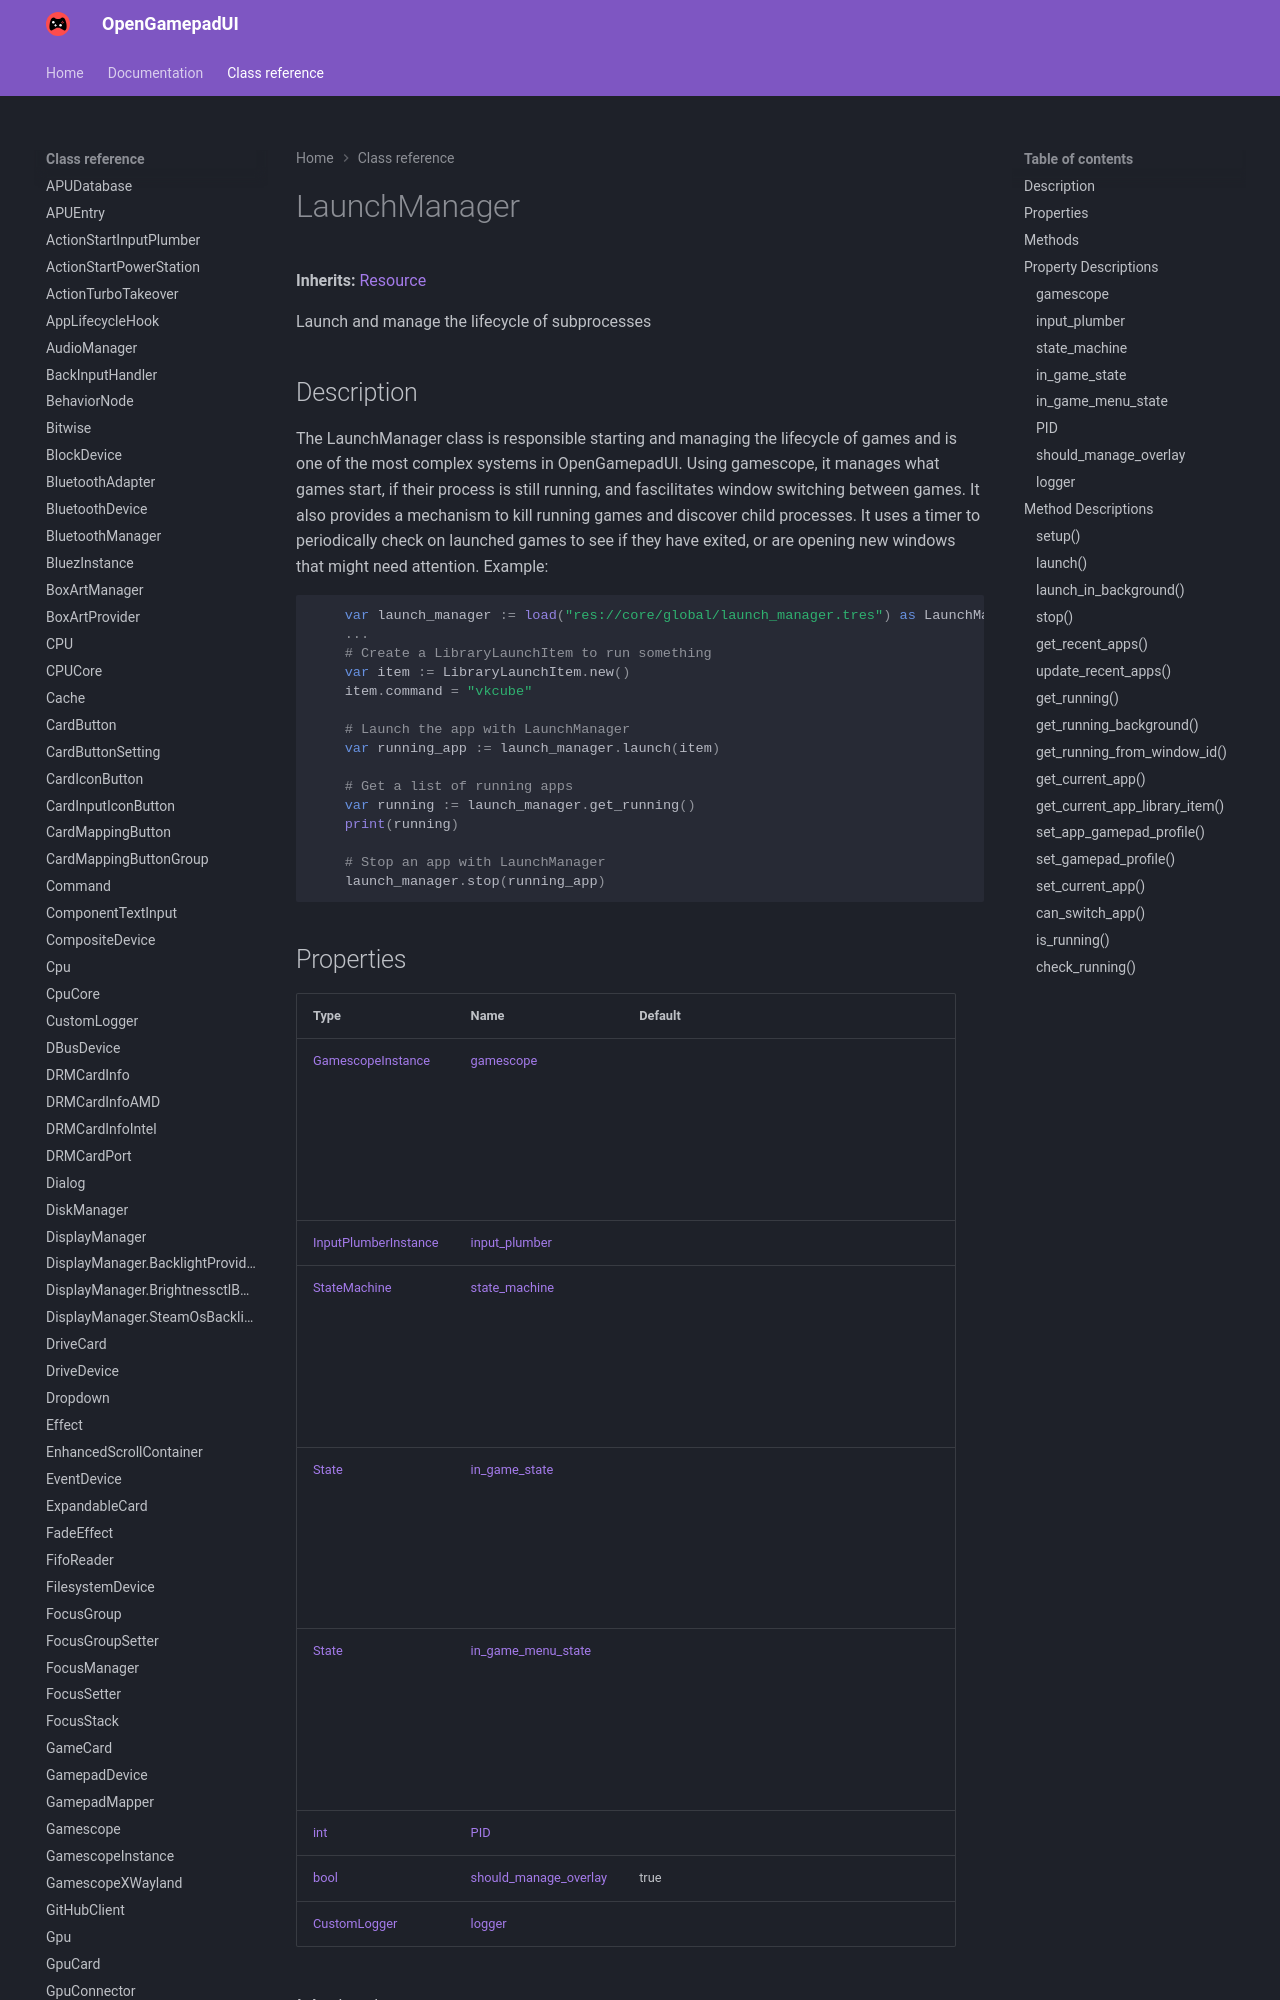

repository: ShadowBlip/OpenGamepadUI · page: class-reference/LaunchManager/index.html · generator: mkdocs

# LaunchManager

**Inherits:** [Resource](https://docs.godotengine.org/en/stable/classes/class_resource.html)

Launch and manage the lifecycle of subprocesses
## Description

The LaunchManager class is responsible starting and managing the lifecycle of games and is one of the most complex systems in OpenGamepadUI. Using gamescope, it manages what games start, if their process is still running, and fascilitates window switching between games. It also provides a mechanism to kill running games and discover child processes. It uses a timer to periodically check on launched games to see if they have exited, or are opening new windows that might need attention. Example:
```gdscript

    var launch_manager := load("res://core/global/launch_manager.tres") as LaunchManager
    ...
    # Create a LibraryLaunchItem to run something
    var item := LibraryLaunchItem.new()
    item.command = "vkcube"

    # Launch the app with LaunchManager
    var running_app := launch_manager.launch(item)

    # Get a list of running apps
    var running := launch_manager.get_running()
    print(running)

    # Stop an app with LaunchManager
    launch_manager.stop(running_app)

```


## Properties

| Type | Name | Default |
| ---- | ---- | ------- |
| [GamescopeInstance](../GamescopeInstance) | [gamescope](./#gamescope) | <Object> |
| [InputPlumberInstance](../InputPlumberInstance) | [input_plumber](./#input_plumber) | <unknown> |
| [StateMachine](../StateMachine) | [state_machine](./#state_machine) | <Object> |
| [State](../State) | [in_game_state](./#in_game_state) | <Object> |
| [State](../State) | [in_game_menu_state](./#in_game_menu_state) | <Object> |
| [int](https://docs.godotengine.org/en/stable/classes/class_int.html) | [PID](./#PID) | <unknown> |
| [bool](https://docs.godotengine.org/en/stable/classes/class_bool.html) | [should_manage_overlay](./#should_manage_overlay) | true |
| [CustomLogger](../CustomLogger) | [logger](./#logger) | <unknown> |
